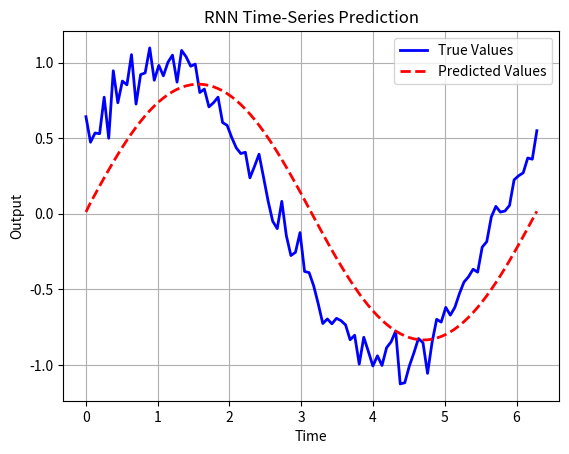

Reproduce this figure in Python.
import numpy as np
import matplotlib.pyplot as plt

def rnn_train(X, Y, hidden_size, alpha, epochs):
    """
    Trains a simple RNN for time-series prediction.

    Args:
        X (np.ndarray): Input sequence of shape (d, T) where each column is a time step.
        Y (np.ndarray): Target sequence of shape (1, T).
        hidden_size (int): Number of neurons in the hidden layer.
        alpha (float): Learning rate.
        epochs (int): Number of training epochs.

    Returns:
        model (dict): Dictionary containing trained parameters.
                      Keys: 'Wxh', 'Whh', 'bh', 'Why', 'by', 'hiddenSize'
    """
    d, T = X.shape
    output_size = 1  # Regression output

    # Initialize weights and biases with small random values
    Wxh = np.random.randn(hidden_size, d) * 0.01       # Input-to-hidden weights
    Whh = np.random.randn(hidden_size, hidden_size) * 0.01  # Hidden-to-hidden weights
    bh = np.zeros((hidden_size, 1))                      # Hidden bias
    Why = np.random.randn(output_size, hidden_size) * 0.01  # Hidden-to-output weights
    by = np.zeros((output_size, 1))                      # Output bias

    for epoch in range(epochs):
        # Initialize hidden state for the current sequence
        h = np.zeros((hidden_size, T))
        h_prev = np.zeros((hidden_size, 1))

        # Forward pass
        y_pred = np.zeros((1, T))
        for t in range(T):
            x_t = X[:, t].reshape(d, 1)  # Shape (d, 1)
            h_current = np.tanh(np.dot(Wxh, x_t) + np.dot(Whh, h_prev) + bh)  # (hidden_size, 1)
            h[:, t] = h_current.reshape(-1)  # Store as vector
            y_pred[0, t] = np.dot(Why, h_current) + by  # Scalar output
            h_prev = h_current

        # Compute loss (Mean Squared Error)
        loss = 0.5 * np.sum((Y - y_pred) ** 2)

        # Initialize gradients for all parameters
        dWxh = np.zeros_like(Wxh)
        dWhh = np.zeros_like(Whh)
        dbh = np.zeros_like(bh)
        dWhy = np.zeros_like(Why)
        dby = np.zeros_like(by)
        dh_next = np.zeros((hidden_size, 1))

        # Backpropagation Through Time (BPTT)
        for t in reversed(range(T)):
            # Compute output error at time t (scalar)
            dy = y_pred[0, t] - Y[0, t]
            # Gradients for output weights and bias
            h_t = h[:, t].reshape(hidden_size, 1)
            dWhy += dy * h_t.T
            dby += np.array([[dy]])
            # Backpropagate into hidden state
            dh = np.dot(Why.T, np.array([[dy]])) + dh_next  # (hidden_size, 1)
            # Backprop through tanh nonlinearity
            dtanh = (1 - h_t ** 2) * dh  # (hidden_size, 1)
            # Gradients for input weights and bias
            x_t = X[:, t].reshape(d, 1)
            dWxh += np.dot(dtanh, x_t.T)
            dbh += dtanh
            # Gradients for recurrent weights
            if t > 0:
                h_prev_t = h[:, t - 1].reshape(hidden_size, 1)
                dWhh += np.dot(dtanh, h_prev_t.T)
            # Update dh_next for previous time step
            dh_next = np.dot(Whh.T, dtanh)

        # Average gradients over time steps
        dWxh /= T
        dWhh /= T
        dbh  /= T
        dWhy /= T
        dby  /= T

        # Update parameters using gradient descent
        Wxh -= alpha * dWxh
        Whh -= alpha * dWhh
        bh  -= alpha * dbh
        Why -= alpha * dWhy
        by  -= alpha * dby

        if (epoch + 1) % 100 == 0:
            print(f"Epoch {epoch + 1}, Loss: {loss:.4f}")

    # Store trained parameters in the model dictionary
    model = {
        'Wxh': Wxh,
        'Whh': Whh,
        'bh': bh,
        'Why': Why,
        'by': by,
        'hiddenSize': hidden_size
    }
    return model

def rnn_predict(model, X):
    """
    Predicts outputs for an input sequence X using the trained RNN model.

    Args:
        model (dict): Trained model parameters.
        X (np.ndarray): Input sequence of shape (d, T).

    Returns:
        y_out (np.ndarray): Predicted output sequence of shape (1, T).
    """
    d, T = X.shape
    hidden_size = model['hiddenSize']
    h_prev = np.zeros((hidden_size, 1))
    y_out = np.zeros((1, T))
    for t in range(T):
        x_t = X[:, t].reshape(d, 1)
        h = np.tanh(np.dot(model['Wxh'], x_t) + np.dot(model['Whh'], h_prev) + model['bh'])
        y_out[0, t] = np.dot(model['Why'], h) + model['by']
        h_prev = h
    return y_out

# Example usage
if __name__ == '__main__':
    np.random.seed(1)  # For reproducibility

    # Generate synthetic time-series data (a sine wave with noise)
    T = 100
    t_axis = np.linspace(0, 2 * np.pi, T)
    X = np.sin(t_axis).reshape(1, T)  # Shape (1, T): 1-dimensional input
    Y = np.sin(t_axis + 0.5) + 0.1 * np.random.randn(1, T)  # Target: phase-shifted sine with noise

    hidden_size = 10
    alpha = 0.01   # Learning rate
    epochs = 5000
    model = rnn_train(X, Y, hidden_size, alpha, epochs)
    Y_pred = rnn_predict(model, X)

    # Plot true vs. predicted time series
    plt.figure()
    plt.plot(t_axis, Y.flatten(), 'b-', linewidth=2, label='True Values')
    plt.plot(t_axis, Y_pred.flatten(), 'r--', linewidth=2, label='Predicted Values')
    plt.xlabel('Time')
    plt.ylabel('Output')
    plt.title('RNN Time-Series Prediction')
    plt.legend()
    plt.grid(True)
    plt.show()
